Photos from the image-classification dataset "Quantum_Inpired_PSO_Classifcation" in the GitHub repository hm24csb1a20/Quantum_Inpired_PSO_Classifcation. Its 4 classes are: fog non-smoke, fog smoke, non-smoke, smoke.

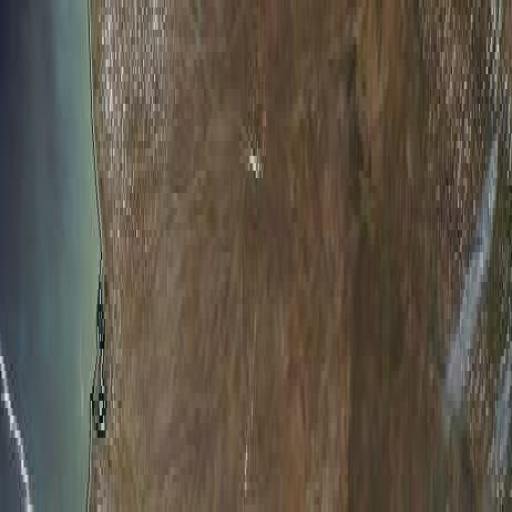
Label: smoke

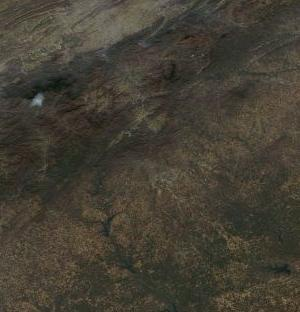
Label: smoke

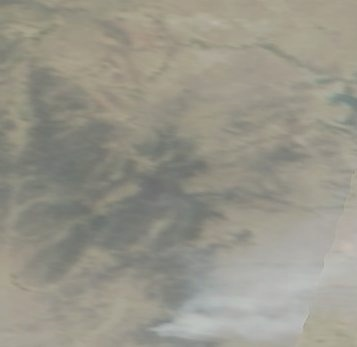
Label: fog smoke

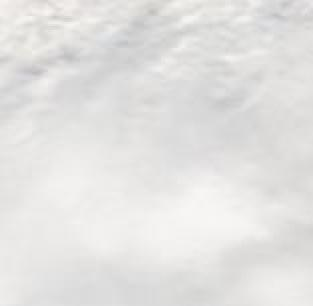
Label: non-smoke

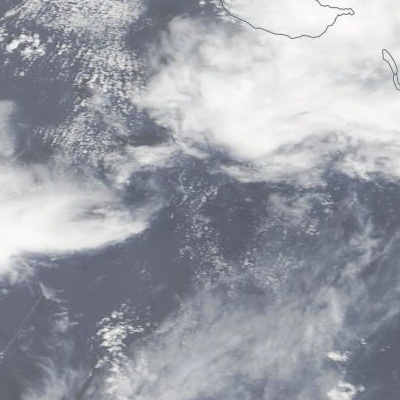
Label: fog non-smoke

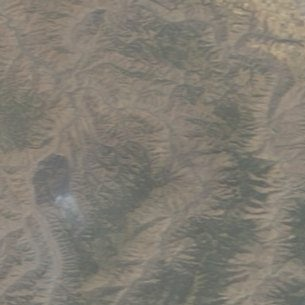
Label: fog smoke
